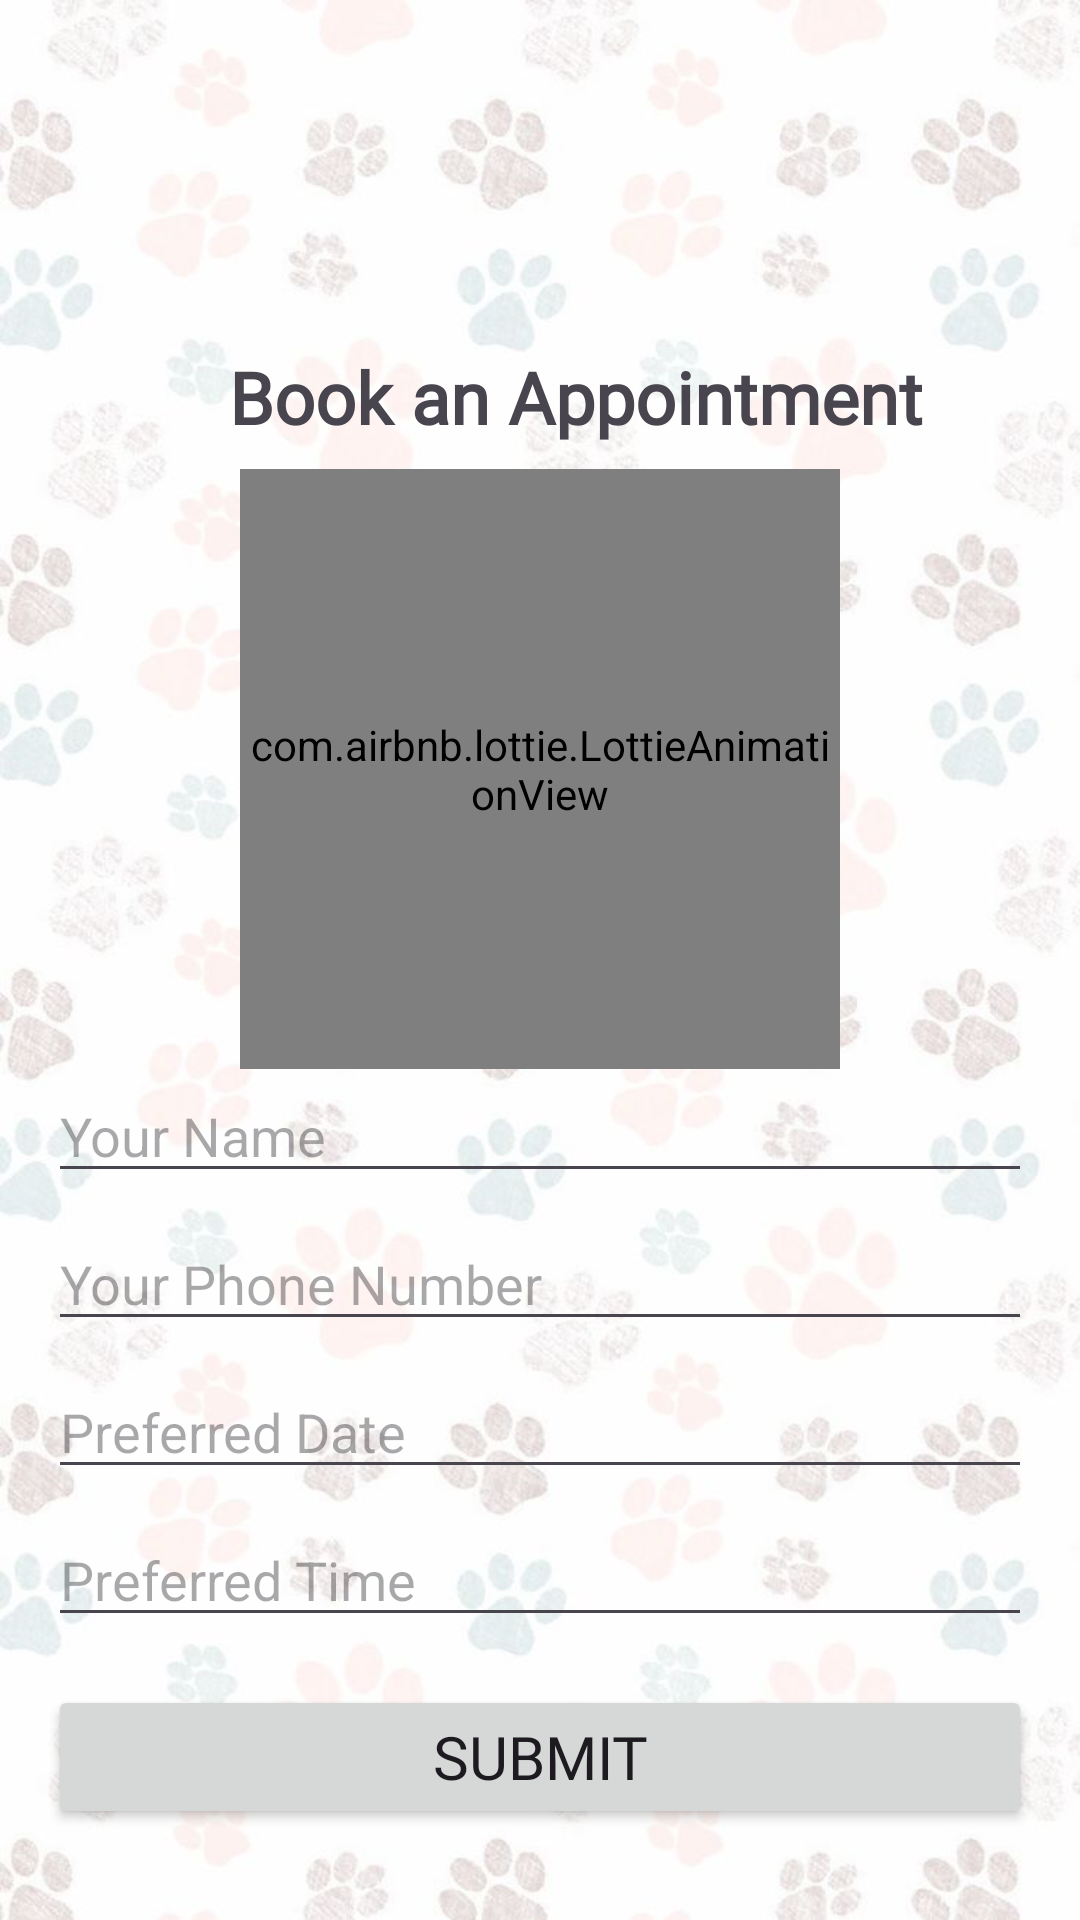

This screen was rendered from an Android layout file. Write that file and the resources it references.
<!-- AndroidManifest.xml: application theme Theme.FureverHome -->
<!-- res/layout/activity_book_appointment.xml -->
<?xml version="1.0" encoding="utf-8"?>
<LinearLayout xmlns:android="http://schemas.android.com/apk/res/android"
    xmlns:app="http://schemas.android.com/apk/res-auto"
    android:layout_width="match_parent"
    android:layout_height="match_parent"
    android:orientation="vertical"
    android:padding="16dp"
    android:background="@drawable/paw">

    <LinearLayout
        android:layout_width="match_parent"
        android:layout_height="wrap_content"
        android:layout_marginTop="100dp"
        android:gravity="center_vertical"
        android:orientation="horizontal">

        <ImageView
            android:id="@+id/buttonBack"
            android:layout_width="24dp"
            android:layout_height="24dp"
            android:contentDescription="Back"
            android:src="@drawable/baseline_arrow_back_24" />

        <TextView
            android:layout_width="0dp"
            android:layout_height="wrap_content"
            android:layout_marginStart="16dp"
            android:layout_marginEnd="16dp"
            android:layout_weight="1"
            android:fontFamily="@font/maiin_font"
            android:gravity="center"
            android:text="Book an Appointment"
            android:textSize="24sp"
            android:textStyle="bold" />
    </LinearLayout>

    <com.airbnb.lottie.LottieAnimationView
        android:id="@+id/lottieAnimationView"
        android:layout_width="200dp"
        android:layout_height="200dp"
        android:layout_gravity="center"
        android:layout_marginTop="8dp"
        app:lottie_autoPlay="true"
        app:lottie_loop="true"
        app:lottie_rawRes="@raw/cat_dog" />

    <EditText
        android:id="@+id/editTextName"
        android:layout_width="match_parent"
        android:layout_height="wrap_content"
        android:hint="Your Name"
        android:layout_marginBottom="8dp"/>

    <EditText
        android:id="@+id/editTextPhone"
        android:layout_width="match_parent"
        android:layout_height="wrap_content"
        android:hint="Your Phone Number"
        android:layout_marginBottom="8dp"/>

    <EditText
        android:id="@+id/editTextDate"
        android:layout_width="match_parent"
        android:layout_height="wrap_content"
        android:hint="Preferred Date"
        android:layout_marginBottom="8dp"/>

    <EditText
        android:id="@+id/editTextTime"
        android:layout_width="match_parent"
        android:layout_height="wrap_content"
        android:hint="Preferred Time"
        android:layout_marginBottom="16dp"/>

    <Button
        android:id="@+id/buttonSubmit"
        style="@style/Widget.AppCompat.Button"
        android:layout_width="match_parent"
        android:layout_height="wrap_content"
        android:layout_marginBottom="8dp"
        android:fontFamily="@font/maiin_font"
        android:text="Submit"
        android:textSize="20sp" />

</LinearLayout>
<!-- resources referenced by this layout -->
<resources>
  <!-- drawable paw: jpg bitmap (drawable, 53203 bytes) -->
  <style name="Theme.FureverHome" parent="Base.Theme.FureverHome" />
  <style name="Base.Theme.FureverHome" parent="Theme.Material3.DayNight.NoActionBar">
          
          
      </style>
</resources>
